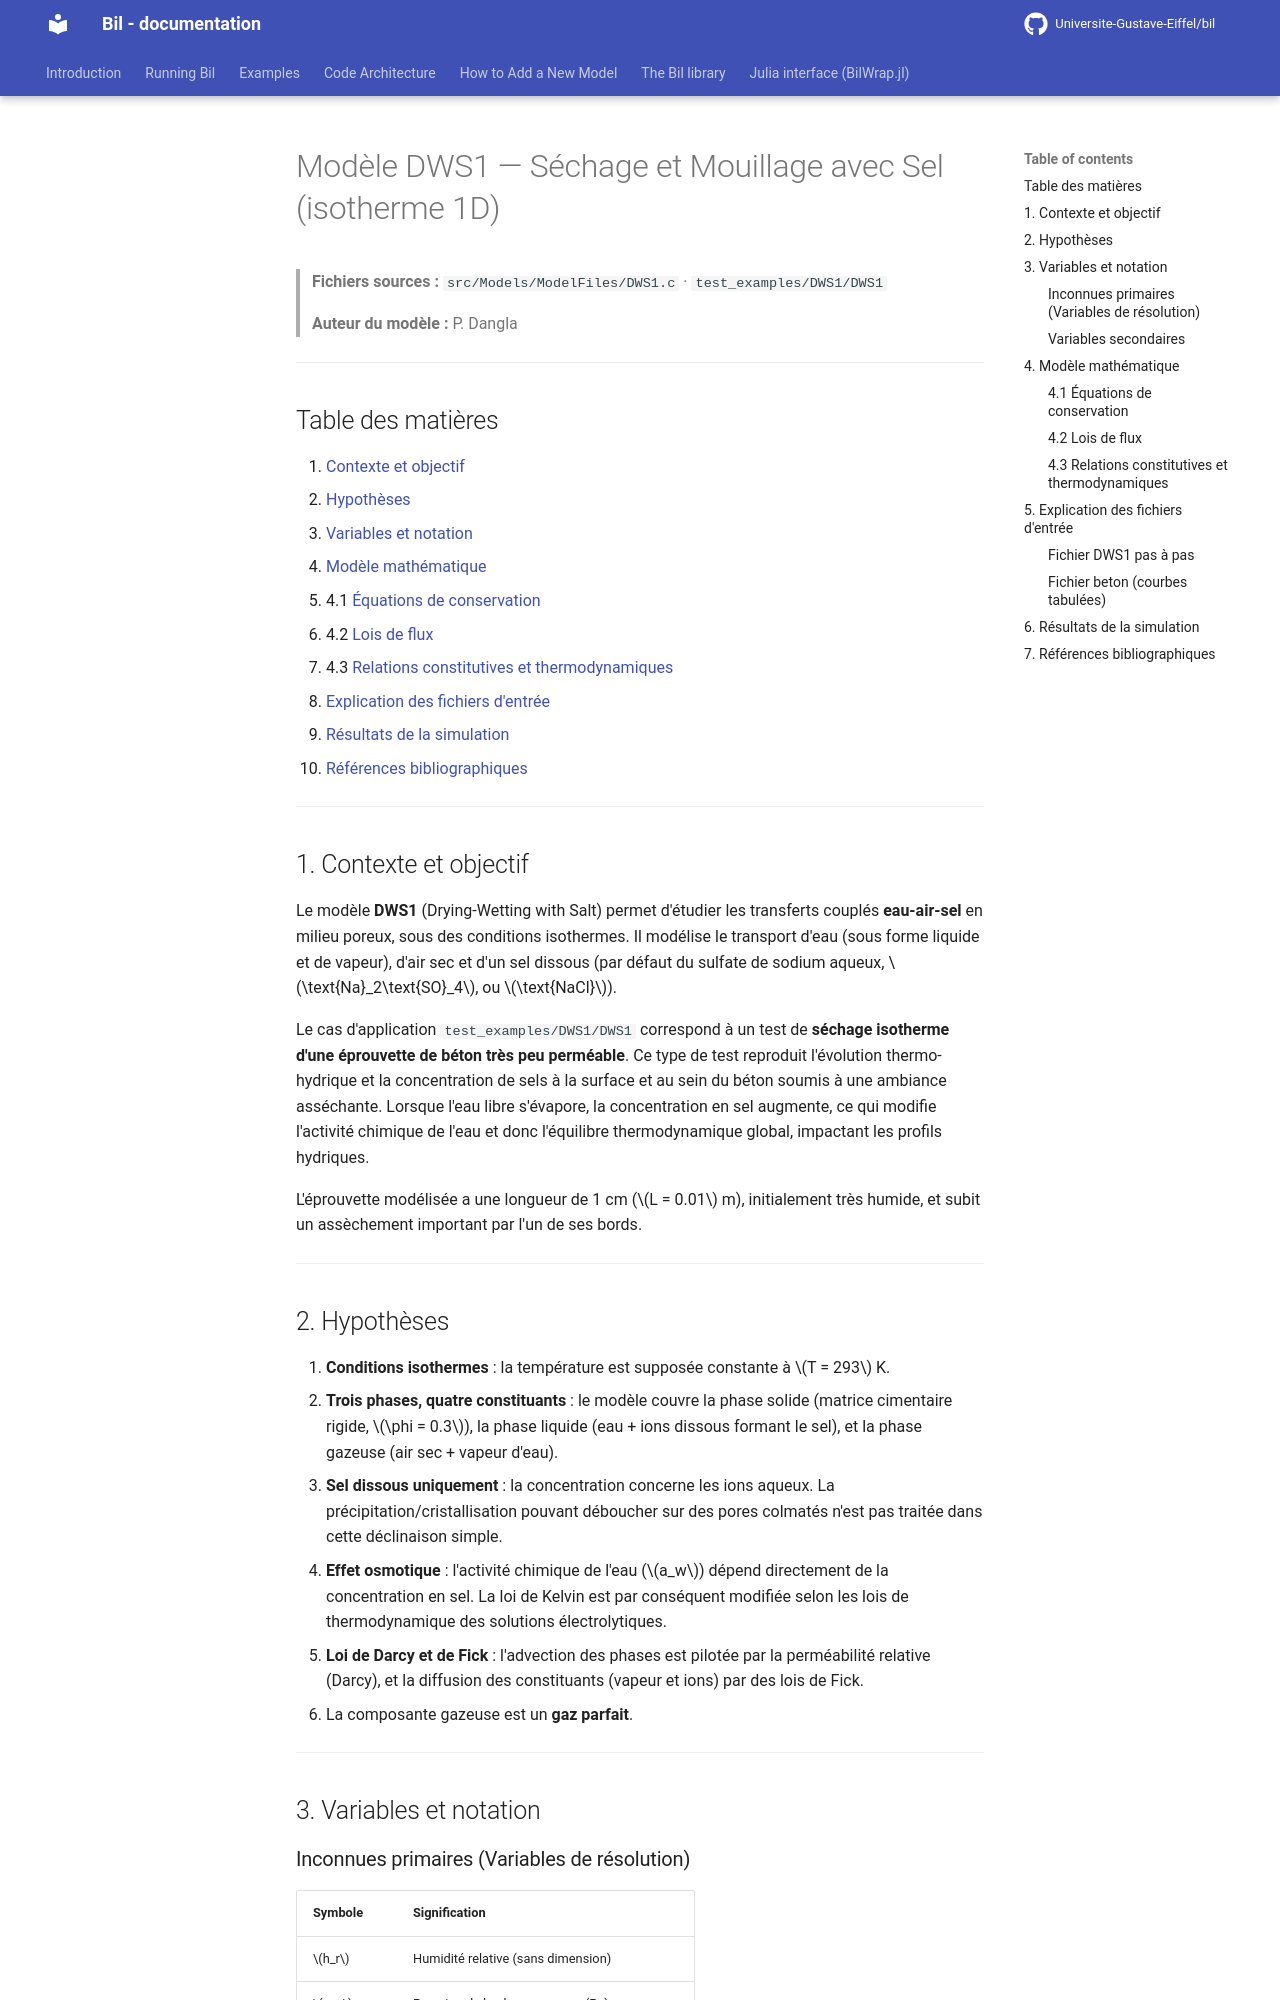

repository: Universite-Gustave-Eiffel/bil · page: backup-fr/DWS1_model/index.html · generator: mkdocs

# Modèle DWS1 — Séchage et Mouillage avec Sel (isotherme 1D)

> **Fichiers sources :**
> `src/Models/ModelFiles/DWS1.c` · `test_examples/DWS1/DWS1`
>
> **Auteur du modèle :** P. Dangla

---

## Table des matières

1. [Contexte et objectif](#1-contexte-et-objectif)
2. [Hypothèses](#2-hypothèses)
3. [Variables et notation](#3-variables-et-notation)
4. [Modèle mathématique](#4-modèle-mathématique)
   - 4.1 [Équations de conservation](#41-équations-de-conservation)
   - 4.2 [Lois de flux](#42-lois-de-flux)
   - 4.3 [Relations constitutives et thermodynamiques](#43-relations-constitutives-et-thermodynamiques)
5. [Explication des fichiers d'entrée](#5-explication-des-fichiers-dentrée)
6. [Résultats de la simulation](#6-résultats-de-la-simulation)
7. [Références bibliographiques](#7-références-bibliographiques)

---

## 1. Contexte et objectif

Le modèle **DWS1** (Drying-Wetting with Salt) permet d'étudier les transferts couplés **eau-air-sel** en milieu poreux, sous des conditions isothermes. Il modélise le transport d'eau (sous forme liquide et de vapeur), d'air sec et d'un sel dissous (par défaut du sulfate de sodium aqueux, $\text{Na}_2\text{SO}_4$, ou $\text{NaCl}$). 

Le cas d'application `test_examples/DWS1/DWS1` correspond à un test de **séchage isotherme d'une éprouvette de béton très peu perméable**. Ce type de test reproduit l'évolution thermo-hydrique et la concentration de sels à la surface et au sein du béton soumis à une ambiance asséchante. Lorsque l'eau libre s'évapore, la concentration en sel augmente, ce qui modifie l'activité chimique de l'eau et donc l'équilibre thermodynamique global, impactant les profils hydriques.

L'éprouvette modélisée a une longueur de 1 cm ($L = 0.01$ m), initialement très humide, et subit un assèchement important par l'un de ses bords.

---

## 2. Hypothèses

1. **Conditions isothermes** : la température est supposée constante à $T = 293$ K.
2. **Trois phases, quatre constituants** : le modèle couvre la phase solide (matrice cimentaire rigide, $\phi = 0.3$), la phase liquide (eau + ions dissous formant le sel), et la phase gazeuse (air sec + vapeur d'eau). 
3. **Sel dissous uniquement** : la concentration concerne les ions aqueux. La précipitation/cristallisation pouvant déboucher sur des pores colmatés n'est pas traitée dans cette déclinaison simple.
4. **Effet osmotique** : l'activité chimique de l'eau ($a_w$) dépend directement de la concentration en sel. La loi de Kelvin est par conséquent modifiée selon les lois de thermodynamique des solutions électrolytiques.
5. **Loi de Darcy et de Fick** : l'advection des phases est pilotée par la perméabilité relative (Darcy), et la diffusion des constituants (vapeur et ions) par des lois de Fick.
6. La composante gazeuse est un **gaz parfait**.

---

## 3. Variables et notation

### Inconnues primaires (Variables de résolution)

| Symbole | Signification |
|---------|---------------|
| $h_r$   | Humidité relative (sans dimension) |
| $p_g$   | Pression de la phase gazeuse (Pa) |
| $c_s$   | Concentration molaire en sel dissous (mol/m³) |
